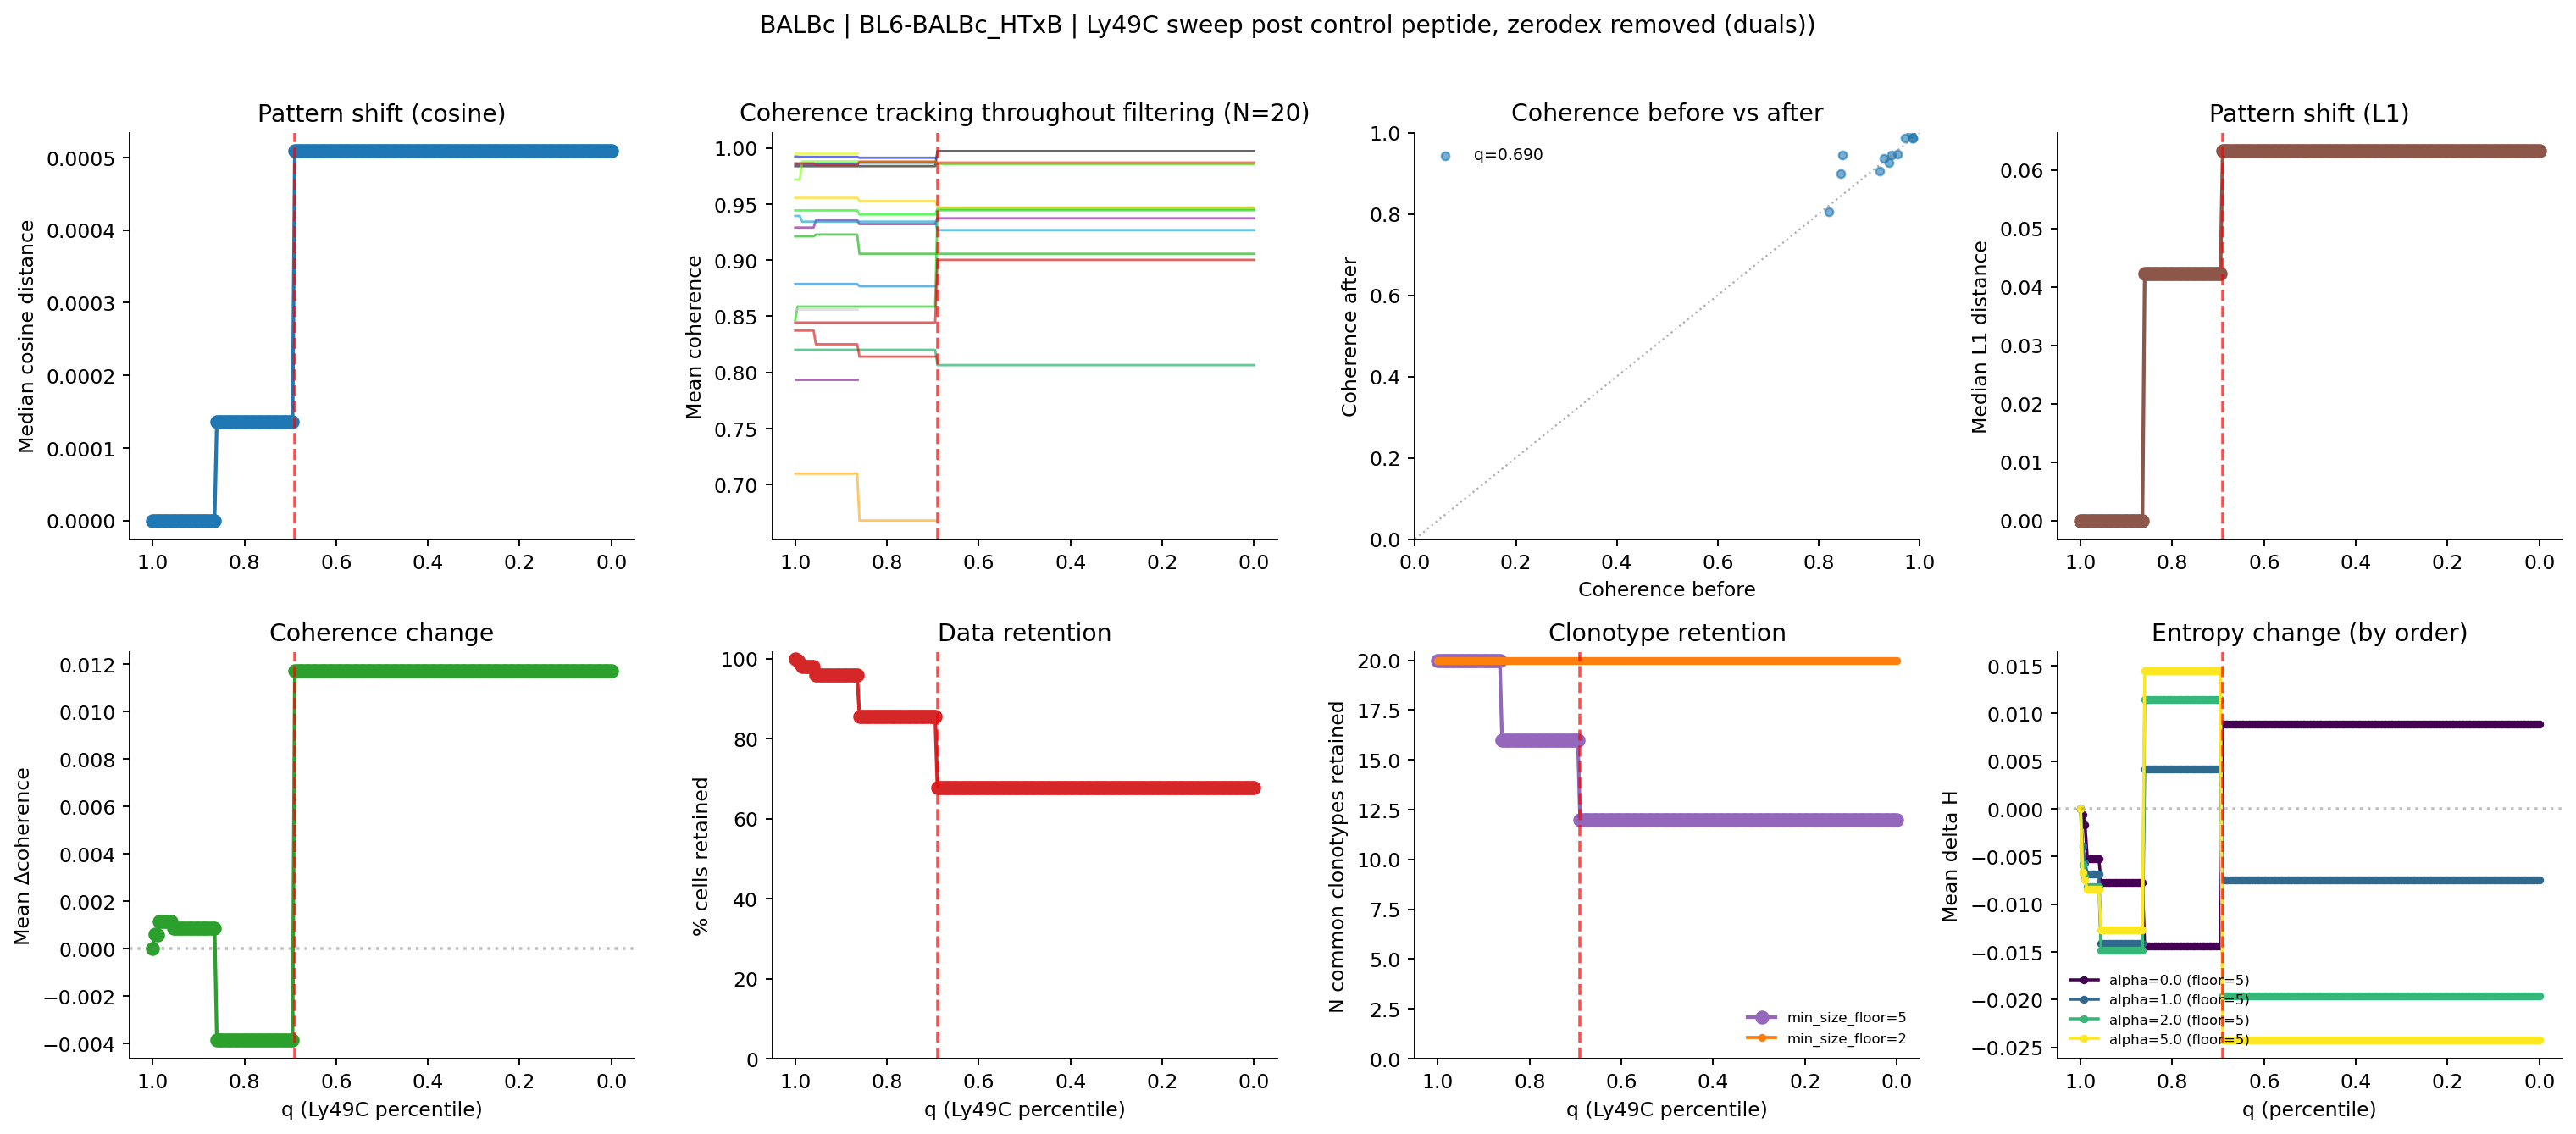

The data file committed next to this chart (first rows):
, percentile, thresh_ly49c, n_cells, pct_cells_retained, n_clonotypes_baseline_ge5, n_clonotypes_filtered_retained, n_common_clonotypes_retained, median_cosine_dist, median_l1_dist, mean_entropy_change, mean_coherence_change
0, 1.0, 60.0, 195, 100.0, 20, 20, 20, 0.0, 0.0, 0.0, 0.0
1, 0.995, 5.63, 194, 99.49, 20, 20, 20, 0.0, 0.0, -0.003884, 0.000601
2, 0.99, 4.26, 193, 98.97, 20, 20, 20, 0.0, 0.0, -0.005677, 0.0005895
3, 0.985, 3.89, 191, 97.95, 20, 20, 20, 0.0, 0.0, -0.006845, 0.001143
4, 0.98, 3.0, 191, 97.95, 20, 20, 20, 0.0, 0.0, -0.006845, 0.001143
5, 0.975, 3.0, 191, 97.95, 20, 20, 20, 0.0, 0.0, -0.006845, 0.001143
6, 0.97, 3.0, 191, 97.95, 20, 20, 20, 0.0, 0.0, -0.006845, 0.001143
7, 0.965, 3.0, 191, 97.95, 20, 20, 20, 0.0, 0.0, -0.006845, 0.001143
8, 0.96, 3.0, 191, 97.95, 20, 20, 20, 0.0, 0.0, -0.006845, 0.001143
9, 0.955, 2.0, 187, 95.9, 20, 20, 20, 0.0, 0.0, -0.01411, 0.000878
10, 0.95, 2.0, 187, 95.9, 20, 20, 20, 0.0, 0.0, -0.01411, 0.000878
11, 0.945, 2.0, 187, 95.9, 20, 20, 20, 0.0, 0.0, -0.01411, 0.000878
12, 0.94, 2.0, 187, 95.9, 20, 20, 20, 0.0, 0.0, -0.01411, 0.000878
13, 0.935, 2.0, 187, 95.9, 20, 20, 20, 0.0, 0.0, -0.01411, 0.000878
14, 0.93, 2.0, 187, 95.9, 20, 20, 20, 0.0, 0.0, -0.01411, 0.000878
15, 0.925, 2.0, 187, 95.9, 20, 20, 20, 0.0, 0.0, -0.01411, 0.000878
16, 0.92, 2.0, 187, 95.9, 20, 20, 20, 0.0, 0.0, -0.01411, 0.000878
17, 0.915, 2.0, 187, 95.9, 20, 20, 20, 0.0, 0.0, -0.01411, 0.000878
18, 0.91, 2.0, 187, 95.9, 20, 20, 20, 0.0, 0.0, -0.01411, 0.000878
19, 0.905, 2.0, 187, 95.9, 20, 20, 20, 0.0, 0.0, -0.01411, 0.000878
20, 0.9, 2.0, 187, 95.9, 20, 20, 20, 0.0, 0.0, -0.01411, 0.000878
21, 0.895, 2.0, 187, 95.9, 20, 20, 20, 0.0, 0.0, -0.01411, 0.000878
22, 0.89, 2.0, 187, 95.9, 20, 20, 20, 0.0, 0.0, -0.01411, 0.000878
23, 0.885, 2.0, 187, 95.9, 20, 20, 20, 0.0, 0.0, -0.01411, 0.000878
24, 0.88, 2.0, 187, 95.9, 20, 20, 20, 0.0, 0.0, -0.01411, 0.000878
25, 0.875, 2.0, 187, 95.9, 20, 20, 20, 0.0, 0.0, -0.01411, 0.000878
26, 0.87, 2.0, 187, 95.9, 20, 20, 20, 0.0, 0.0, -0.01411, 0.000878
27, 0.865, 2.0, 187, 95.9, 20, 20, 20, 0.0, 0.0, -0.01411, 0.000878
28, 0.86, 1.64, 167, 85.64, 20, 16, 16, 0.0001363, 0.04222, 0.004212, -0.003866
29, 0.855, 1.0, 167, 85.64, 20, 16, 16, 0.0001363, 0.04222, 0.004212, -0.003866
30, 0.85, 1.0, 167, 85.64, 20, 16, 16, 0.0001363, 0.04222, 0.004212, -0.003866
31, 0.845, 1.0, 167, 85.64, 20, 16, 16, 0.0001363, 0.04222, 0.004212, -0.003866
32, 0.84, 1.0, 167, 85.64, 20, 16, 16, 0.0001363, 0.04222, 0.004212, -0.003866
33, 0.835, 1.0, 167, 85.64, 20, 16, 16, 0.0001363, 0.04222, 0.004212, -0.003866
34, 0.83, 1.0, 167, 85.64, 20, 16, 16, 0.0001363, 0.04222, 0.004212, -0.003866
35, 0.825, 1.0, 167, 85.64, 20, 16, 16, 0.0001363, 0.04222, 0.004212, -0.003866
36, 0.82, 1.0, 167, 85.64, 20, 16, 16, 0.0001363, 0.04222, 0.004212, -0.003866
37, 0.815, 1.0, 167, 85.64, 20, 16, 16, 0.0001363, 0.04222, 0.004212, -0.003866
38, 0.81, 1.0, 167, 85.64, 20, 16, 16, 0.0001363, 0.04222, 0.004212, -0.003866
39, 0.805, 1.0, 167, 85.64, 20, 16, 16, 0.0001363, 0.04222, 0.004212, -0.003866
40, 0.8, 1.0, 167, 85.64, 20, 16, 16, 0.0001363, 0.04222, 0.004212, -0.003866
41, 0.795, 1.0, 167, 85.64, 20, 16, 16, 0.0001363, 0.04222, 0.004212, -0.003866
42, 0.79, 1.0, 167, 85.64, 20, 16, 16, 0.0001363, 0.04222, 0.004212, -0.003866
43, 0.785, 1.0, 167, 85.64, 20, 16, 16, 0.0001363, 0.04222, 0.004212, -0.003866
44, 0.78, 1.0, 167, 85.64, 20, 16, 16, 0.0001363, 0.04222, 0.004212, -0.003866
45, 0.775, 1.0, 167, 85.64, 20, 16, 16, 0.0001363, 0.04222, 0.004212, -0.003866
46, 0.77, 1.0, 167, 85.64, 20, 16, 16, 0.0001363, 0.04222, 0.004212, -0.003866
47, 0.765, 1.0, 167, 85.64, 20, 16, 16, 0.0001363, 0.04222, 0.004212, -0.003866
48, 0.76, 1.0, 167, 85.64, 20, 16, 16, 0.0001363, 0.04222, 0.004212, -0.003866
49, 0.755, 1.0, 167, 85.64, 20, 16, 16, 0.0001363, 0.04222, 0.004212, -0.003866
50, 0.75, 1.0, 167, 85.64, 20, 16, 16, 0.0001363, 0.04222, 0.004212, -0.003866
51, 0.745, 1.0, 167, 85.64, 20, 16, 16, 0.0001363, 0.04222, 0.004212, -0.003866
52, 0.74, 1.0, 167, 85.64, 20, 16, 16, 0.0001363, 0.04222, 0.004212, -0.003866
53, 0.735, 1.0, 167, 85.64, 20, 16, 16, 0.0001363, 0.04222, 0.004212, -0.003866
54, 0.73, 1.0, 167, 85.64, 20, 16, 16, 0.0001363, 0.04222, 0.004212, -0.003866
55, 0.725, 1.0, 167, 85.64, 20, 16, 16, 0.0001363, 0.04222, 0.004212, -0.003866
56, 0.72, 1.0, 167, 85.64, 20, 16, 16, 0.0001363, 0.04222, 0.004212, -0.003866
57, 0.715, 1.0, 167, 85.64, 20, 16, 16, 0.0001363, 0.04222, 0.004212, -0.003866
58, 0.71, 1.0, 167, 85.64, 20, 16, 16, 0.0001363, 0.04222, 0.004212, -0.003866
59, 0.705, 1.0, 167, 85.64, 20, 16, 16, 0.0001363, 0.04222, 0.004212, -0.003866
... 141 more rows
